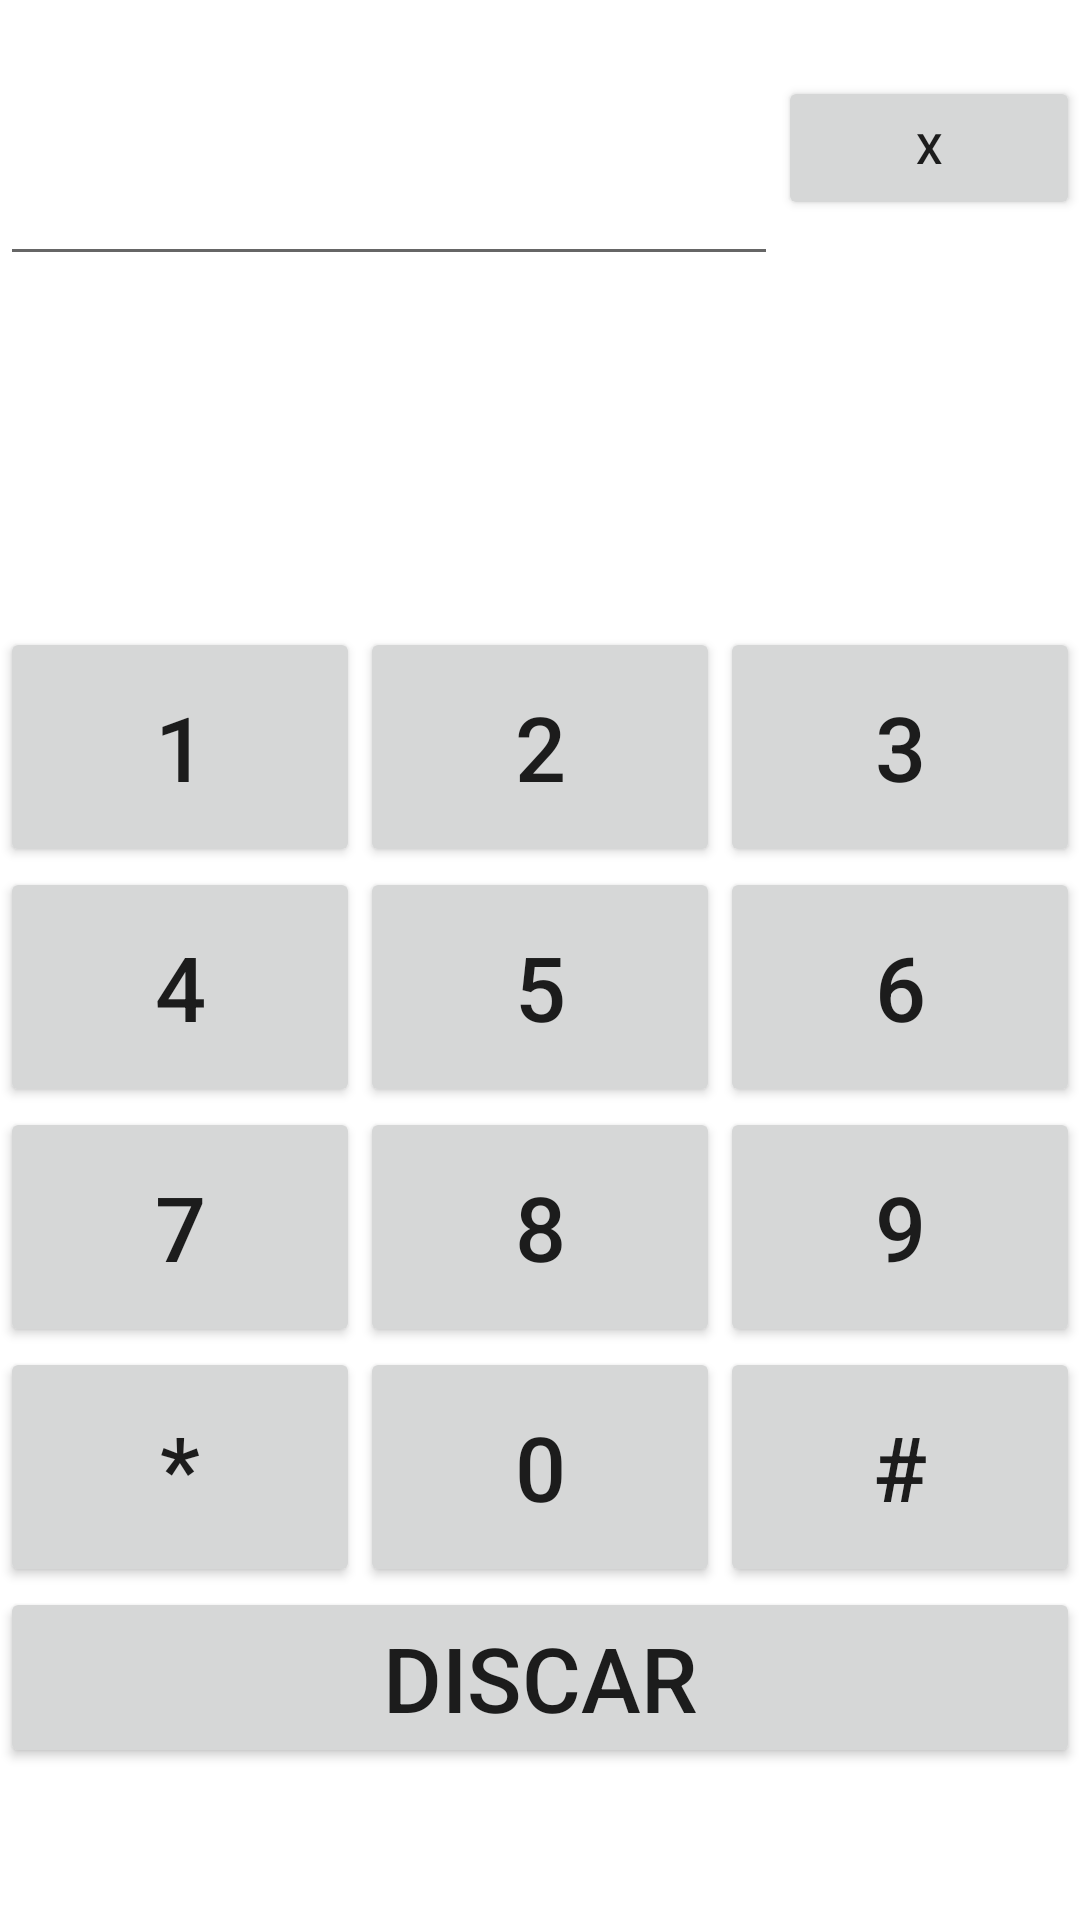

Layout XML and referenced resources for this Android screen:
<!-- AndroidManifest.xml: application theme Theme.DiscadorProva2 -->
<!-- res/layout/activity_main.xml -->
<?xml version="1.0" encoding="utf-8"?>
<LinearLayout xmlns:android="http://schemas.android.com/apk/res/android"
    android:layout_width="match_parent"
    android:layout_height="match_parent"
    android:orientation="vertical">
    <LinearLayout
        android:layout_width="match_parent"
        android:layout_height="match_parent"
        android:gravity="center"
        android:orientation="vertical">

        <LinearLayout
            android:layout_width="match_parent"
            android:layout_height="match_parent"
            android:orientation="vertical">

            <LinearLayout
                android:layout_width="match_parent"
                android:layout_height="102dp"
                android:orientation="horizontal">

                <EditText
                    android:id="@+id/screen"
                    android:layout_width="wrap_content"
                    android:layout_height="92dp"
                    android:layout_weight="4"
                    android:ems="10"
                    android:gravity="clip_horizontal|center"
                    android:inputType="textPersonName"
                    android:text="" />

                <Button
                    android:id="@+id/buttonLimpar"
                    android:layout_width="wrap_content"
                    android:layout_height="wrap_content"
                    android:layout_weight="1"
                    android:onClick="onClick"
                    android:text="x" />
            </LinearLayout>

            <LinearLayout
                android:layout_width="match_parent"
                android:layout_height="wrap_content"
                android:layout_marginTop="107dp"
                android:orientation="horizontal">

                <Button
                    android:id="@+id/buttonUm"
                    android:layout_width="wrap_content"
                    android:layout_height="80dp"
                    android:layout_weight="1"
                    android:onClick="onClick"
                    android:text="1"
                    android:textSize="30sp" />

                <Button
                    android:id="@+id/buttonDois"
                    android:layout_width="wrap_content"
                    android:layout_height="80dp"
                    android:layout_weight="1"
                    android:onClick="onClick"
                    android:text="2"
                    android:textSize="30sp" />

                <Button
                    android:id="@+id/buttonTres"
                    android:layout_width="wrap_content"
                    android:layout_height="80dp"
                    android:layout_weight="1"
                    android:onClick="onClick"
                    android:text="3"
                    android:textSize="30sp" />
            </LinearLayout>

            <LinearLayout
                android:layout_width="match_parent"
                android:layout_height="wrap_content"
                android:orientation="horizontal">

                <Button
                    android:id="@+id/buttonQuatro"
                    android:layout_width="wrap_content"
                    android:layout_height="80dp"
                    android:layout_weight="1"
                    android:onClick="onClick"
                    android:text="4"
                    android:textSize="30sp" />

                <Button
                    android:id="@+id/buttonCinco"
                    android:layout_width="wrap_content"
                    android:layout_height="80dp"
                    android:layout_weight="1"
                    android:onClick="onClick"
                    android:text="5"
                    android:textSize="30sp" />

                <Button
                    android:id="@+id/buttonSeis"
                    android:layout_width="wrap_content"
                    android:layout_height="80dp"
                    android:layout_weight="1"
                    android:onClick="onClick"
                    android:text="6"
                    android:textSize="30sp" />
            </LinearLayout>

            <LinearLayout
                android:layout_width="match_parent"
                android:layout_height="wrap_content"
                android:orientation="horizontal">

                <Button
                    android:id="@+id/buttonSete"
                    android:layout_width="wrap_content"
                    android:layout_height="80dp"
                    android:layout_weight="1"
                    android:onClick="onClick"
                    android:text="7"
                    android:textSize="30sp" />

                <Button
                    android:id="@+id/buttonOito"
                    android:layout_width="wrap_content"
                    android:layout_height="80dp"
                    android:layout_weight="1"
                    android:onClick="onClick"
                    android:text="8"
                    android:textSize="30sp" />

                <Button
                    android:id="@+id/buttonNove"
                    android:layout_width="wrap_content"
                    android:layout_height="80dp"
                    android:layout_weight="1"
                    android:onClick="onClick"
                    android:text="9"
                    android:textSize="30sp" />
            </LinearLayout>

            <LinearLayout
                android:layout_width="match_parent"
                android:layout_height="wrap_content"
                android:orientation="horizontal">

                <Button
                    android:id="@+id/buttonEstrela"
                    android:layout_width="wrap_content"
                    android:layout_height="80dp"
                    android:layout_weight="1"
                    android:onClick="onClick"
                    android:text="*"
                    android:textSize="30sp" />

                <Button
                    android:id="@+id/buttonZero"
                    android:layout_width="wrap_content"
                    android:layout_height="80dp"
                    android:layout_weight="1"
                    android:onClick="onClick"
                    android:text="0"
                    android:textSize="30sp" />

                <Button
                    android:id="@+id/buttonHash"
                    android:layout_width="wrap_content"
                    android:layout_height="80dp"
                    android:layout_weight="1"
                    android:onClick="onClick"
                    android:text="#"
                    android:textSize="30sp" />
            </LinearLayout>

            <LinearLayout
                android:layout_width="match_parent"
                android:layout_height="wrap_content"
                android:orientation="horizontal">

                <Button
                    android:id="@+id/buttonDiscar"
                    android:layout_width="wrap_content"
                    android:layout_height="wrap_content"
                    android:layout_weight="1"
                    android:onClick="onClick"
                    android:text="Discar"
                    android:textSize="30sp" />
            </LinearLayout>

        </LinearLayout>

    </LinearLayout>
</LinearLayout>
<!-- resources referenced by this layout -->
<resources>
  <style name="Theme.DiscadorProva2" parent="Theme.MaterialComponents.DayNight.DarkActionBar">
          
          <item name="colorPrimary">@color/purple_500</item>
          <item name="colorPrimaryVariant">@color/purple_700</item>
          <item name="colorOnPrimary">@color/white</item>
          
          <item name="colorSecondary">@color/teal_200</item>
          <item name="colorSecondaryVariant">@color/teal_700</item>
          <item name="colorOnSecondary">@color/black</item>
          
          <item name="android:statusBarColor" tools:targetApi="l">?attr/colorPrimaryVariant</item>
          
      </style>
  <!-- not gathered from this repository: default colours our renderer supplied (Android Studio template values) -->
  <color name="purple_500">#FF6200EE</color>
  <color name="purple_700">#FF3700B3</color>
  <color name="teal_200">#FF03DAC5</color>
  <color name="teal_700">#FF018786</color>
  <color name="black">#FF000000</color>
  <color name="white">#FFFFFFFF</color>
</resources>
